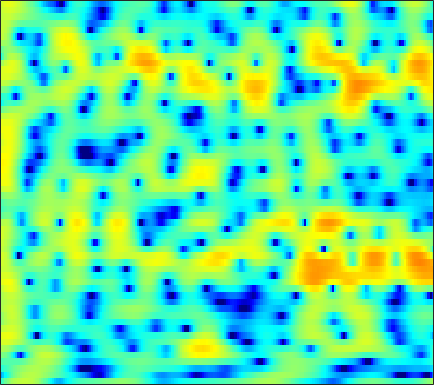

Source data for this figure (header and first rows):
-3.6237, -2.3567, -0.97154, 0.10427, 0.73246, 1.3832, 1.8639, 2.1431, 2.4244, 2.6129, 2.7136, 2.7337, 2.6836, 2.5498, 2.3812, 2.0452, 1.5923, 1.1621, 0.46732, -0.38435, -1.4089, -2.2816, -3.5897, -5.048
-9.009, -7.356, -5.429, -3.809, -2.767, -1.581, -0.6008, 0.01829, 0.7074, 1.256, 1.681, 1.923, 2.151, 2.275, 2.303, 2.259, 2.124, 1.969, 1.693, 1.346, 0.9385, 0.6037, 0.126, -0.3801
-3.963, -3.544, -2.962, -2.363, -1.914, -1.334, -0.7738, -0.383, 0.09787, 0.5262, 0.899, 1.141, 1.409, 1.619, 1.735, 1.831, 1.861, 1.841, 1.749, 1.582, 1.346, 1.121, 0.7558, 0.3129
-2.274, -2.088, -1.94, -1.88, -1.886, -1.924, -1.957, -1.946, -1.855, -1.623, -1.255, -0.904, -0.3735, 0.1812, 0.5835, 1.066, 1.473, 1.716, 1.944, 2.062, 2.07, 2.003, 1.822, 1.53
-0.1134, -0.2321, -0.6199, -1.332, -2.128, -3.65, -5.907, -8.345, -13.23, -16.84, -11.23, -7.705, -4.449, -2.181, -0.896, 0.4158, 1.387, 1.934, 2.462, 2.79, 2.945, 2.961, 2.857, 2.623
1.815, 1.807, 1.627, 1.244, 0.8264, 0.1075, -0.7351, -1.378, -2.087, -2.413, -2.275, -1.923, -1.291, -0.6226, -0.1589, 0.3698, 0.7937, 1.034, 1.262, 1.377, 1.379, 1.299, 1.078, 0.7203
3.338, 3.538, 3.644, 3.591, 3.457, 3.178, 2.794, 2.447, 1.919, 1.324, 0.6732, 0.1572, -0.5659, -1.321, -1.869, -2.523, -2.937, -3.045, -2.927, -2.641, -2.34, -2.207, -2.23, -2.543
3.874, 4.168, 4.418, 4.498, 4.447, 4.239, 3.874, 3.484, 2.799, 1.905, 0.7451, -0.33, -2.155, -4.598, -7.085, -12.2, -25.5, -21.41, -11.87, -7.904, -5.647, -4.583, -3.754, -3.472
2.254, 2.67, 3.101, 3.372, 3.456, 3.403, 3.163, 2.864, 2.319, 1.601, 0.7207, -0.04336, -1.161, -2.342, -3.195, -4.171, -4.775, -4.893, -4.646, -4.099, -3.476, -3.048, -2.582, -2.271
0.3024, 1.066, 1.848, 2.372, 2.606, 2.711, 2.588, 2.356, 1.876, 1.224, 0.4391, -0.2114, -1.115, -1.981, -2.54, -3.089, -3.354, -3.353, -3.127, -2.716, -2.216, -1.83, -1.352, -0.9549
0.3435, 1.256, 2.146, 2.705, 2.941, 3.019, 2.842, 2.533, 1.877, 0.9379, -0.3062, -1.462, -3.331, -5.622, -7.525, -9.645, -9.726, -8.435, -6.284, -4.369, -2.822, -1.88, -0.8803, -0.1348
1.519, 2.023, 2.561, 2.901, 3.018, 2.984, 2.73, 2.391, 1.722, 0.7886, -0.4427, -1.581, -3.432, -5.688, -7.552, -9.587, -9.612, -8.332, -6.226, -4.367, -2.887, -1.996, -1.052, -0.3494
1.616, 1.956, 2.316, 2.557, 2.636, 2.589, 2.368, 2.095, 1.605, 0.968, 0.2198, -0.388, -1.211, -1.973, -2.462, -2.924, -3.121, -3.1, -2.895, -2.554, -2.168, -1.896, -1.572, -1.295
1.446, 2.001, 2.541, 2.865, 2.969, 2.934, 2.696, 2.403, 1.876, 1.241, 0.5548, 0.03087, -0.6064, -1.144, -1.448, -1.726, -1.893, -1.964, -2.039, -2.135, -2.274, -2.419, -2.641, -2.86
2.292, 3.118, 3.877, 4.262, 4.327, 4.155, 3.698, 3.155, 2.17, 0.9224, -0.5284, -1.658, -2.97, -3.685, -3.719, -3.292, -2.697, -2.322, -2.058, -2.147, -2.632, -3.273, -4.575, -6.439
3.709, 4.256, 4.728, 4.911, 4.849, 4.479, 3.772, 3.003, 1.598, -0.3826, -3.201, -6.233, -13.19, -22.74, -12.73, -7.221, -4.442, -3.2, -2.276, -1.99, -2.286, -2.883, -4.204, -6.124
3.314, 3.543, 3.665, 3.608, 3.446, 3.038, 2.419, 1.832, 0.8851, -0.2379, -1.462, -2.351, -3.298, -3.719, -3.633, -3.151, -2.524, -2.116, -1.752, -1.613, -1.711, -1.937, -2.348, -2.782
2.785, 2.876, 2.828, 2.586, 2.298, 1.821, 1.258, 0.811, 0.2489, -0.2073, -0.5559, -0.7245, -0.8239, -0.8005, -0.7178, -0.5489, -0.3903, -0.3002, -0.2766, -0.4011, -0.6759, -0.9732, -1.497, -2.118
3.189, 3.198, 2.946, 2.359, 1.698, 0.6082, -0.6332, -1.515, -2.307, -2.438, -1.948, -1.369, -0.5586, 0.1962, 0.674, 1.191, 1.55, 1.708, 1.765, 1.598, 1.178, 0.672, -0.33, -1.798
3.387, 3.33, 2.829, 1.822, 0.6548, -1.618, -5.053, -9.117, -21.97, -14.38, -7.517, -4.811, -2.442, -0.8522, 0.01767, 0.9043, 1.564, 1.918, 2.223, 2.343, 2.214, 1.936, 1.302, 0.3167
2.774, 2.612, 2.068, 1.176, 0.289, -1.192, -2.862, -4.075, -5.288, -5.672, -5.383, -4.951, -4.352, -3.809, -3.38, -2.766, -2.06, -1.469, -0.7061, -0.01168, 0.5424, 0.8416, 1.086, 1.169
3.124, 2.861, 2.345, 1.652, 1.053, 0.1459, -0.8595, -1.629, -2.664, -3.695, -4.745, -5.629, -7.033, -8.67, -9.827, -10.31, -8.812, -7.021, -4.693, -2.81, -1.344, -0.484, 0.3995, 1.048
3.511, 3.23, 2.777, 2.184, 1.649, 0.8433, -0.09009, -0.8341, -1.902, -3.082, -4.399, -5.569, -7.518, -10.22, -12.85, -15.03, -11.7, -8.581, -5.389, -3.081, -1.455, -0.5477, 0.3199, 0.9036
3.262, 3.164, 2.871, 2.37, 1.828, 0.9171, -0.1549, -1.044, -2.182, -3.145, -3.833, -4.125, -4.287, -4.242, -4.067, -3.544, -2.7, -1.915, -0.8182, 0.1199, 0.8227, 1.123, 1.204, 0.9109
1.664, 2.062, 2.163, 1.835, 1.267, 0.04862, -1.775, -3.638, -6.921, -10.24, -9.683, -7.319, -4.482, -2.342, -1.086, 0.2469, 1.317, 1.968, 2.661, 3.104, 3.27, 3.158, 2.638, 1.557
-1.798, -1.017, -0.4971, -0.5053, -0.821, -1.709, -3.122, -4.558, -6.852, -8.666, -8.284, -6.674, -4.314, -2.332, -1.115, 0.1902, 1.211, 1.806, 2.387, 2.754, 2.873, 2.813, 2.511, 1.969
-2.951, -2.389, -1.863, -1.645, -1.661, -1.886, -2.283, -2.636, -3.052, -3.265, -3.164, -2.892, -2.313, -1.611, -1.056, -0.3241, 0.325, 0.7535, 1.219, 1.552, 1.754, 1.822, 1.811, 1.715
-2.18, -1.698, -1.242, -0.9763, -0.9134, -0.9574, -1.137, -1.308, -1.554, -1.767, -1.87, -1.862, -1.72, -1.424, -1.128, -0.6662, -0.1726, 0.186, 0.627, 0.9788, 1.241, 1.361, 1.437, 1.422
-0.2036, 0.3017, 0.7283, 0.9095, 0.89, 0.6683, 0.2566, -0.1568, -0.8111, -1.514, -2.166, -2.527, -2.74, -2.581, -2.24, -1.596, -0.833, -0.2764, 0.3909, 0.9267, 1.29, 1.444, 1.485, 1.339
2.655, 3.102, 3.412, 3.388, 3.173, 2.585, 1.685, 0.771, -0.7842, -2.752, -5.147, -7.073, -8.873, -8.266, -6.626, -4.305, -2.365, -1.165, 0.0867, 1, 1.578, 1.798, 1.789, 1.412
4.342, 4.623, 4.701, 4.439, 4.008, 3.129, 1.849, 0.6176, -1.438, -4.055, -7.438, -10.59, -14.4, -12.99, -10.18, -6.995, -4.549, -3.09, -1.512, -0.3395, 0.4767, 0.8465, 1.009, 0.7569
4.798, 4.904, 4.771, 4.329, 3.77, 2.738, 1.344, 0.07223, -1.91, -4.135, -6.451, -8.041, -9.613, -10.18, -9.835, -8.61, -6.984, -5.732, -4.187, -2.845, -1.763, -1.127, -0.5279, -0.2192
5.291, 5.305, 5.08, 4.561, 3.965, 2.868, 1.424, 0.08553, -2.097, -4.793, -8.166, -11.41, -17.36, -22.57, -18.66, -13.85, -10.79, -9.04, -7.152, -5.526, -4.096, -3.145, -2.044, -1.174
5.443, 5.485, 5.324, 4.881, 4.362, 3.389, 2.09, 0.8765, -1.06, -3.407, -6.174, -8.444, -11.43, -13.4, -13.73, -13.3, -12.59, -12.04, -10.93, -9.362, -7.448, -6, -4.232, -2.757
4.915, 5.135, 5.2, 4.988, 4.645, 3.936, 2.937, 2.011, 0.5497, -1.147, -3.011, -4.48, -6.471, -8.453, -9.998, -12.39, -15.74, -19.81, -26.74, -17.85, -12.05, -9.127, -6.29, -4.206
3.776, 4.313, 4.721, 4.802, 4.649, 4.187, 3.442, 2.71, 1.53, 0.1357, -1.434, -2.707, -4.485, -6.35, -7.778, -9.669, -11.47, -12.54, -12.91, -11.73, -9.636, -7.976, -5.952, -4.275
3.054, 3.802, 4.417, 4.652, 4.604, 4.265, 3.63, 2.965, 1.844, 0.4758, -1.13, -2.459, -4.354, -6.243, -7.551, -8.934, -9.708, -9.798, -9.399, -8.508, -7.347, -6.403, -5.16, -4.004
3.694, 4.215, 4.647, 4.788, 4.713, 4.364, 3.735, 3.077, 1.925, 0.4505, -1.387, -3.053, -5.734, -9.124, -12.23, -16.36, -16.32, -14.08, -11.33, -9.266, -7.673, -6.677, -5.519, -4.506
4.398, 4.612, 4.776, 4.772, 4.644, 4.291, 3.716, 3.126, 2.113, 0.7981, -0.8575, -2.356, -4.775, -7.743, -10.27, -13.25, -13.64, -12.4, -10.63, -9.329, -8.436, -7.929, -7.279, -6.536
4.12, 4.221, 4.3, 4.293, 4.205, 3.974, 3.591, 3.192, 2.52, 1.661, 0.6182, -0.2662, -1.569, -2.925, -3.912, -5.075, -5.97, -6.503, -7.197, -8.076, -9.297, -10.53, -12.24, -12.61
2.465, 2.668, 2.918, 3.099, 3.172, 3.179, 3.078, 2.937, 2.655, 2.285, 1.817, 1.407, 0.7935, 0.1096, -0.4439, -1.227, -2.083, -2.804, -3.969, -5.468, -7.548, -9.703, -13.64, -15.76
-1.385, -0.6574, 0.1163, 0.6346, 0.8912, 1.087, 1.204, 1.284, 1.383, 1.497, 1.592, 1.617, 1.58, 1.438, 1.261, 0.9152, 0.441, 0.00701, -0.6637, -1.431, -2.256, -2.841, -3.412, -3.512
-5.774, -4.212, -3.046, -2.615, -2.644, -2.922, -3.156, -3.082, -2.484, -1.554, -0.5688, 0.08157, 0.7501, 1.188, 1.375, 1.463, 1.407, 1.288, 1.082, 0.8397, 0.623, 0.5137, 0.4637, 0.5318
-3.944, -3.488, -3.429, -4.168, -5.399, -8.299, -13.64, -16.89, -10.63, -5.885, -3.028, -1.577, -0.2754, 0.5232, 0.8704, 1.102, 1.15, 1.115, 1.019, 0.9557, 0.9851, 1.081, 1.304, 1.597
-0.1344, -0.2177, -0.6281, -1.456, -2.372, -3.962, -5.506, -5.914, -4.921, -3.201, -1.666, -0.8041, -0.04821, 0.2943, 0.3254, 0.1116, -0.3373, -0.7456, -1.283, -1.587, -1.496, -1.154, -0.4334, 0.4336
2.546, 2.525, 2.355, 2.027, 1.714, 1.258, 0.8692, 0.6607, 0.5325, 0.4994, 0.4709, 0.3717, 0.09535, -0.4223, -0.9877, -2.053, -3.548, -5.055, -7.646, -10.59, -10.92, -8.67, -5.396, -2.905
3.604, 3.688, 3.716, 3.642, 3.511, 3.266, 2.936, 2.636, 2.131, 1.529, 0.7919, 0.1428, -0.8667, -2.016, -2.981, -4.367, -5.946, -7.391, -9.756, -12.24, -12.28, -10.14, -6.946, -4.512
3.473, 3.718, 3.999, 4.179, 4.211, 4.09, 3.759, 3.372, 2.652, 1.685, 0.415, -0.7369, -2.55, -4.584, -6.078, -7.577, -8.143, -7.971, -7.382, -6.59, -5.607, -4.75, -3.619, -2.657
0.8564, 1.778, 2.835, 3.572, 3.894, 4.031, 3.818, 3.441, 2.656, 1.507, -0.06092, -1.594, -4.271, -8.147, -12.63, -29.02, -16.63, -11.32, -7.481, -5.046, -3.244, -2.168, -1.001, -0.208
-4.311, -1.764, 0.3243, 1.538, 2.039, 2.289, 2.142, 1.805, 1.094, 0.07804, -1.173, -2.284, -3.987, -5.835, -7.153, -8.201, -8.074, -7.275, -5.728, -4.115, -2.593, -1.541, -0.3296, 0.6987
-1.538, -0.7761, 0.0465, 0.4839, 0.553, 0.3308, -0.1593, -0.6587, -1.441, -2.276, -3.147, -3.796, -4.688, -5.565, -6.152, -6.807, -7.13, -6.989, -6.354, -5.155, -3.631, -2.396, -0.8395, 0.5477
1.355, 1.298, 1.069, 0.5575, -0.04754, -1.179, -2.651, -3.881, -5.409, -6.331, -6.61, -6.62, -6.68, -7.105, -7.745, -9.196, -11.32, -13.12, -13.38, -9.953, -6.269, -4, -1.51, 0.423
2.721, 2.494, 1.899, 0.9226, -0.1382, -2.122, -5.079, -8.351, -15.95, -22.3, -12.76, -9.783, -7.81, -7.181, -7.399, -8.447, -10.46, -12.23, -12.55, -9.187, -5.597, -3.413, -1.09, 0.7417
2.905, 2.788, 2.357, 1.588, 0.7722, -0.6586, -2.485, -4.022, -5.891, -6.752, -6.384, -5.742, -4.951, -4.474, -4.333, -4.35, -4.425, -4.388, -4.031, -3.267, -2.223, -1.375, -0.2634, 0.7263
2.611, 2.704, 2.627, 2.314, 1.947, 1.31, 0.5709, 0.001311, -0.6823, -1.194, -1.494, -1.613, -1.7, -1.753, -1.784, -1.853, -1.896, -1.907, -1.834, -1.681, -1.45, -1.24, -0.9339, -0.6357
2.469, 2.748, 2.942, 2.953, 2.851, 2.598, 2.254, 1.956, 1.536, 1.113, 0.7124, 0.4283, 0.06625, -0.2872, -0.5535, -0.9042, -1.263, -1.524, -1.873, -2.209, -2.53, -2.756, -3.058, -3.332
2.617, 3.029, 3.39, 3.563, 3.576, 3.461, 3.216, 2.967, 2.567, 2.109, 1.607, 1.211, 0.6637, 0.08429, -0.382, -1.032, -1.738, -2.3, -3.115, -3.96, -4.817, -5.455, -6.292, -7.136
3.086, 3.578, 4.01, 4.202, 4.208, 4.051, 3.724, 3.388, 2.845, 2.228, 1.554, 1.027, 0.3002, -0.4502, -1.036, -1.903, -2.886, -3.762, -5.105, -6.692, -8.408, -9.605, -10.78, -11.5
